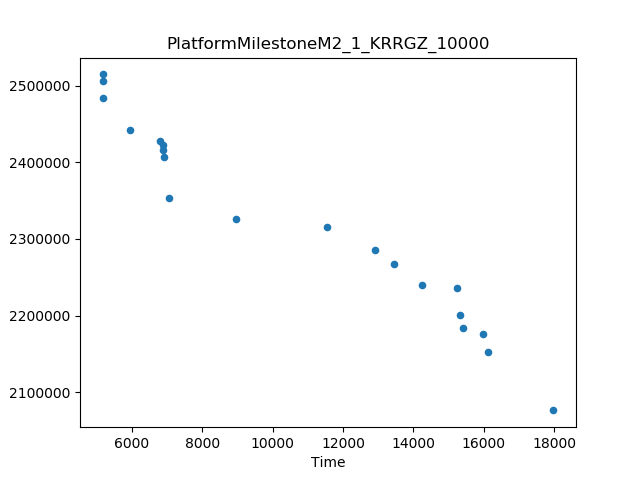

Source data for this figure (header and first rows):
Time, Cost
17974, 2076194
5173, 2514826
8966, 2325569
11558, 2315420
16105, 2151864
7059, 2353748
12901, 2286072
5964, 2442441
14247, 2239253
13445, 2267525
5188, 2484593
15226, 2235558
6925, 2407448
15324, 2200659
15986, 2176173
6811, 2428512
15400, 2184072
5180, 2505914
6898, 2415826
6897, 2422261
